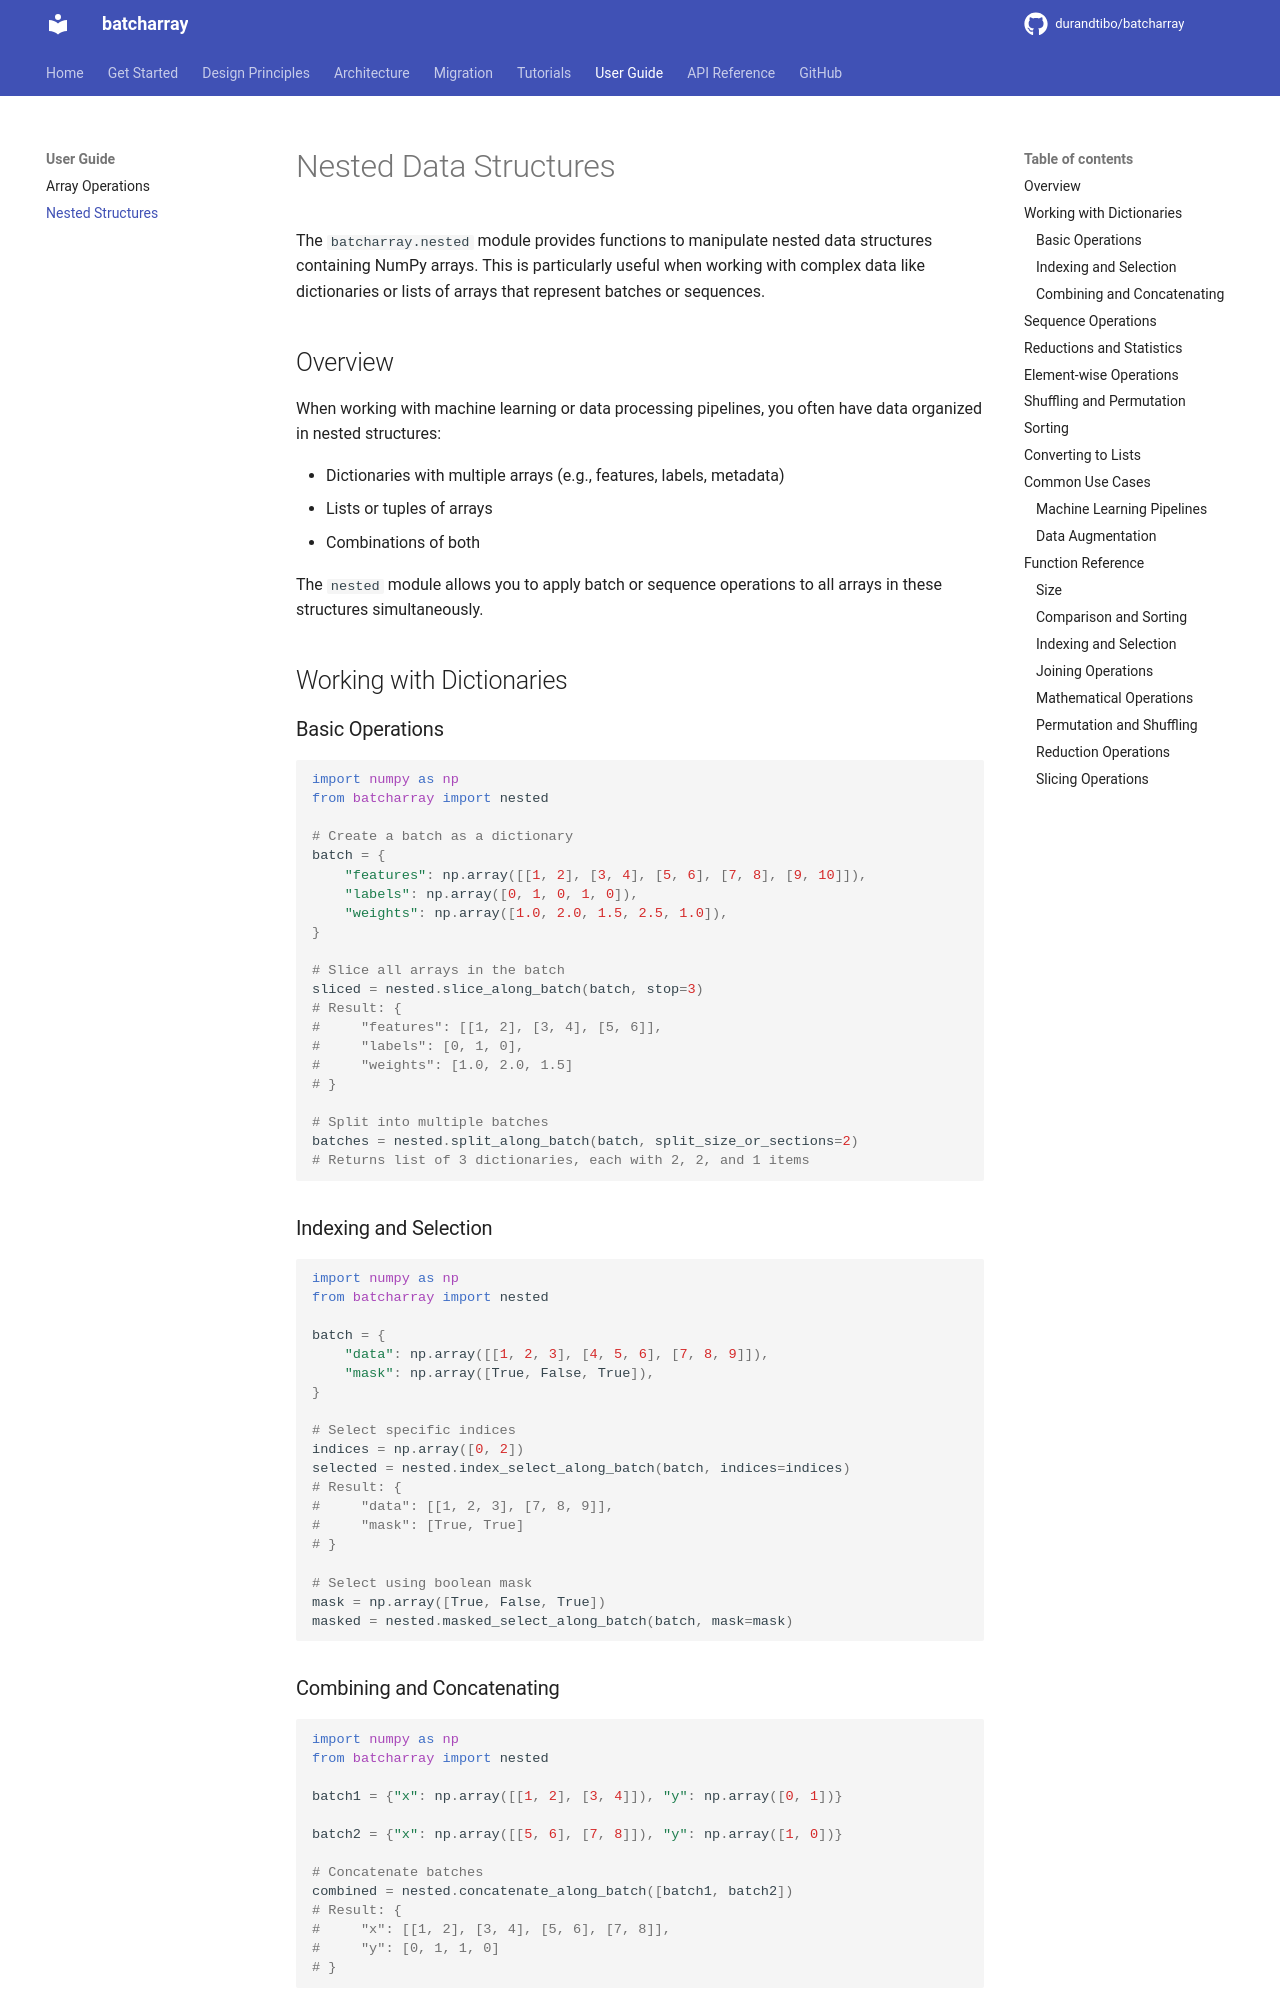

repository: durandtibo/batcharray · page: main/uguide/nested/index.html · generator: mkdocs

# Nested Data Structures

The `batcharray.nested` module provides functions to manipulate nested data structures containing
NumPy arrays. This is particularly useful when working with complex data like dictionaries or lists
of arrays that represent batches or sequences.

## Overview

When working with machine learning or data processing pipelines, you often have data organized in
nested structures:

- Dictionaries with multiple arrays (e.g., features, labels, metadata)
- Lists or tuples of arrays
- Combinations of both

The `nested` module allows you to apply batch or sequence operations to all arrays in these
structures simultaneously.

## Working with Dictionaries

### Basic Operations

```python
import numpy as np
from batcharray import nested

# Create a batch as a dictionary
batch = {
    "features": np.array([[1, 2], [3, 4], [5, 6], [7, 8], [9, 10]]),
    "labels": np.array([0, 1, 0, 1, 0]),
    "weights": np.array([1.0, 2.0, 1.5, 2.5, 1.0]),
}

# Slice all arrays in the batch
sliced = nested.slice_along_batch(batch, stop=3)
# Result: {
#     "features": [[1, 2], [3, 4], [5, 6]],
#     "labels": [0, 1, 0],
#     "weights": [1.0, 2.0, 1.5]
# }

# Split into multiple batches
batches = nested.split_along_batch(batch, split_size_or_sections=2)
# Returns list of 3 dictionaries, each with 2, 2, and 1 items
```

### Indexing and Selection

```python
import numpy as np
from batcharray import nested

batch = {
    "data": np.array([[1, 2, 3], [4, 5, 6], [7, 8, 9]]),
    "mask": np.array([True, False, True]),
}

# Select specific indices
indices = np.array([0, 2])
selected = nested.index_select_along_batch(batch, indices=indices)
# Result: {
#     "data": [[1, 2, 3], [7, 8, 9]],
#     "mask": [True, True]
# }

# Select using boolean mask
mask = np.array([True, False, True])
masked = nested.masked_select_along_batch(batch, mask=mask)
```

### Combining and Concatenating

```python
import numpy as np
from batcharray import nested

batch1 = {"x": np.array([[1, 2], [3, 4]]), "y": np.array([0, 1])}

batch2 = {"x": np.array([[5, 6], [7, 8]]), "y": np.array([1, 0])}

# Concatenate batches
combined = nested.concatenate_along_batch([batch1, batch2])
# Result: {
#     "x": [[1, 2], [3, 4], [5, 6], [7, 8]],
#     "y": [0, 1, 1, 0]
# }
```
